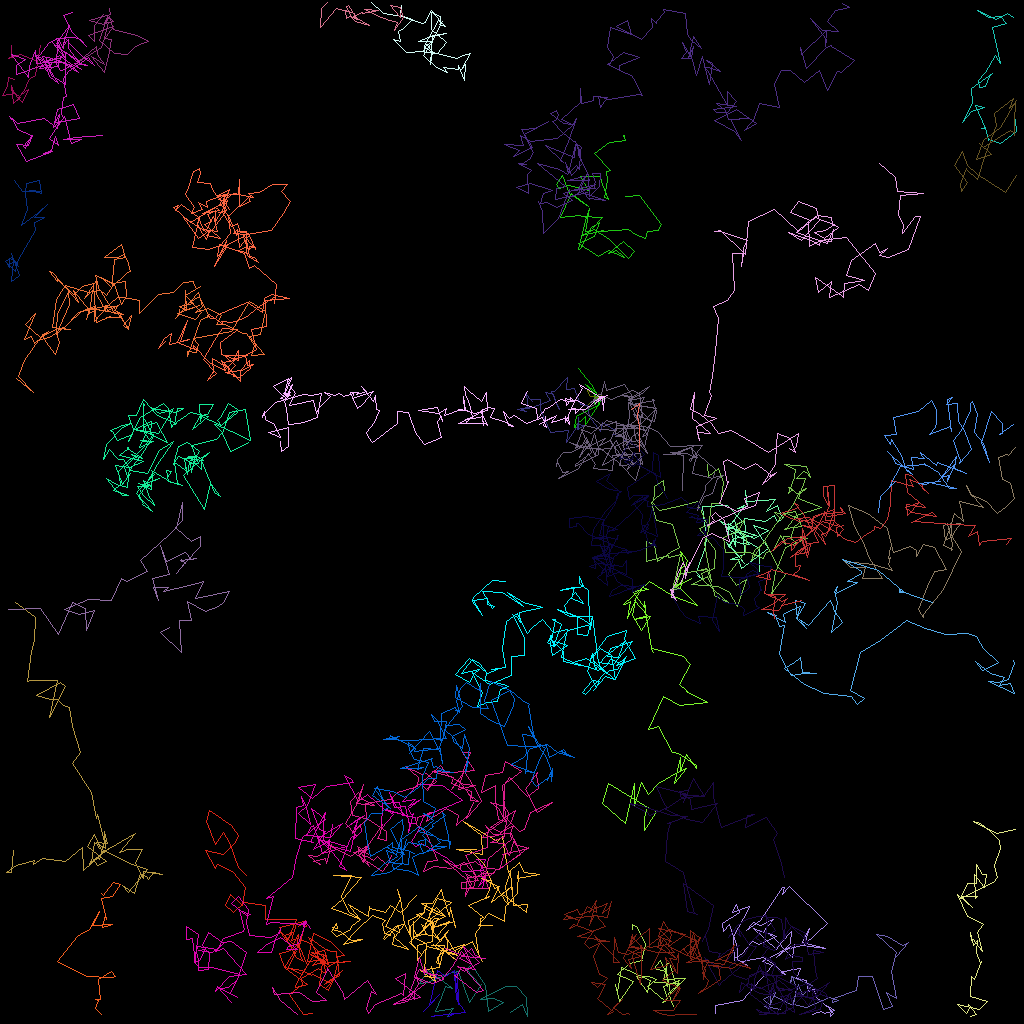

The table this chart was drawn from, first rows:
traj_idx, frame, x, y, z
3, 0, 1.725, 9.891, 0.0
3, 1, 1.048, 9.623, 0.0
3, 2, 0.8907, 10.81, 0.0
3, 3, 0.2744, 11.9, 0.0
3, 4, 1.728, 11.65, 0.0
3, 5, 1.342, 10.65, 0.0
3, 6, 1.605, 12.93, 0.0
3, 7, 2.454, 12.16, 0.0
3, 8, 1.334, 11.25, 0.0
3, 9, 2.762, 12.8, 0.0
3, 10, 3.529, 11.13, 0.0
3, 11, 2.61, 11.76, 0.0
3, 12, 2.152, 12.42, 0.0
3, 13, 3.081, 11.02, 0.0
3, 14, 3.447, 9.949, 0.0
3, 15, 3.734, 9.737, 0.0
3, 16, 4.33, 9.392, 0.0
3, 17, 4.947, 5.61, 0.0
3, 18, 4.684, 7.724, 0.0
3, 19, 4.317, 7.474, 0.0
3, 20, 2.479, 6.696, 0.0
3, 21, 1.03, 7.29, 0.0
3, 22, 1.343, 7.043, 0.0
3, 23, 1.35, 5.635, 0.0
11, 0, 111.9, 119.4, 0.0
11, 1, 113.6, 117.8, 0.0
11, 2, 112.7, 118.1, 0.0
11, 3, 110.9, 117, 0.0
11, 4, 109.5, 116.7, 0.0
11, 5, 112, 119, 0.0
11, 6, 111.4, 121.3, 0.0
11, 7, 112, 124.7, 0.0
11, 8, 111.3, 124.3, 0.0
11, 9, 110.7, 124.1, 0.0
11, 10, 111.5, 125.7, 0.0
11, 11, 110.4, 126.1, 0.0
11, 12, 108.9, 122, 0.0
11, 13, 107.2, 122.1, 0.0
11, 14, 107, 123.7, 0.0
11, 15, 104.1, 124.7, 0.0
11, 16, 104, 125.3, 0.0
11, 17, 104.8, 125, 0.0
11, 18, 103.6, 124.6, 0.0
11, 19, 100.8, 125.8, 0.0
11, 20, 99.15, 125.5, 0.0
11, 21, 99.49, 123.5, 0.0
11, 22, 99.04, 122, 0.0
11, 23, 98.72, 122.9, 0.0
11, 24, 98.84, 122, 0.0
11, 25, 101.5, 123.1, 0.0
11, 26, 100.3, 124.3, 0.0
11, 27, 99.78, 123.1, 0.0
11, 28, 99.05, 125.7, 0.0
11, 29, 96.21, 124.3, 0.0
11, 30, 96.31, 125.6, 0.0
11, 31, 95.31, 124.9, 0.0
11, 32, 96.88, 124, 0.0
11, 33, 96.01, 126, 0.0
11, 34, 95.55, 125.7, 0.0
11, 35, 97.49, 126.1, 0.0
... 5,050 more rows
